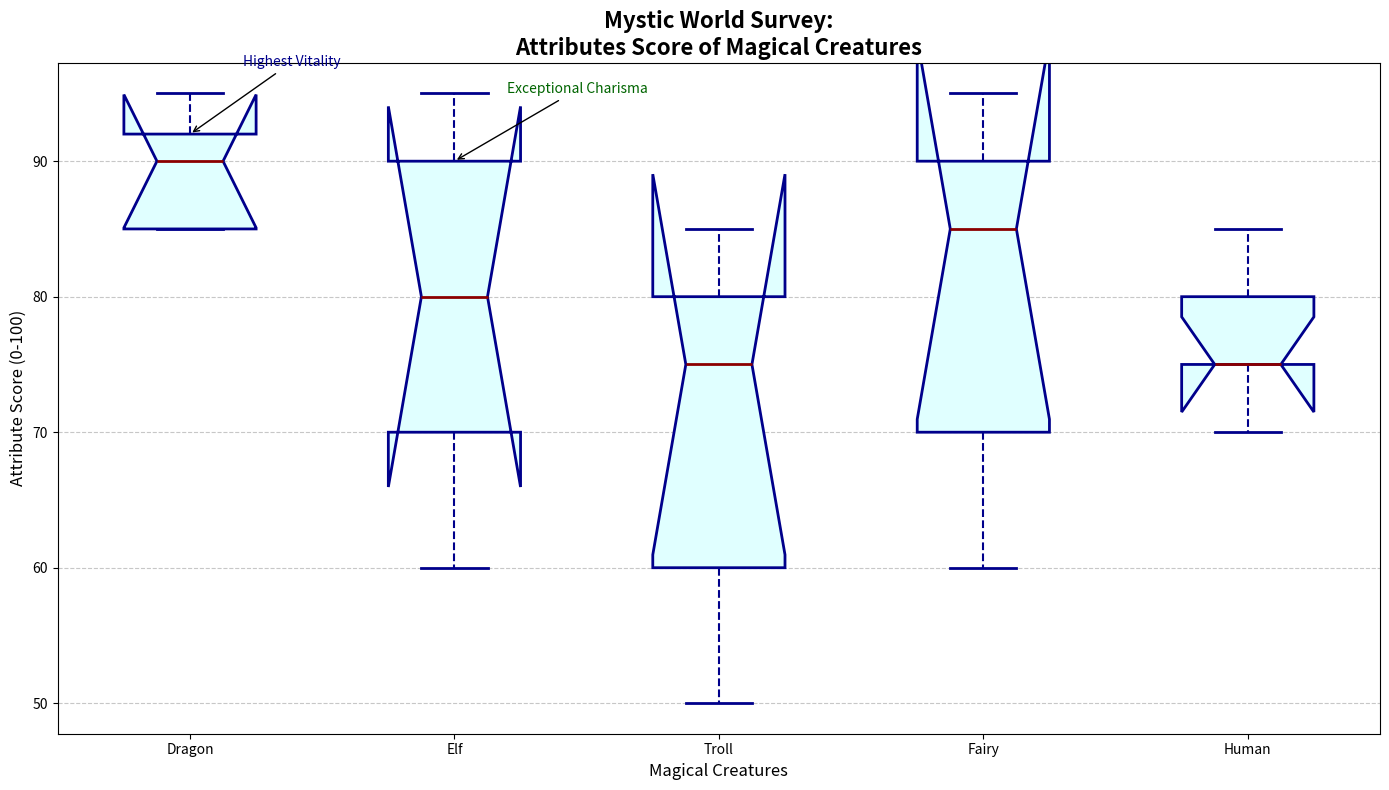

Reproduce this figure in Python.
import matplotlib.pyplot as plt
import numpy as np

# Backstory: Let's imagine a world where various magical creatures are scored by different attributes such as Strength, Intelligence, Agility, Vitality, and Charisma.
# We will plot a box plot to compare these scores for different creatures.

creatures = ['Dragon', 'Elf', 'Troll', 'Fairy', 'Human']

# Scores for each creature
scores = {
    'Dragon': [95, 85, 90, 92, 85],
    'Elf': [70, 95, 80, 60, 90],
    'Troll': [80, 60, 75, 85, 50],
    'Fairy': [60, 85, 95, 70, 90],
    'Human': [75, 80, 70, 75, 85]
}

# Prepare data for the box plot
box_plot_data = [scores[creature] for creature in creatures]

# Plot setup
fig, ax = plt.subplots(figsize=(14, 8))

# Customizing the boxplot
boxprops = dict(linestyle='-', linewidth=2, color='darkblue', facecolor='lightcyan')
medianprops = dict(linestyle='-', linewidth=2, color='darkred')
whiskerprops = dict(linestyle='--', linewidth=1.5, color='darkblue')
capprops = dict(linestyle='-', linewidth=2, color='darkblue')

# Create the vertical box plot
ax.boxplot(box_plot_data, labels=creatures, patch_artist=True,
           boxprops=boxprops, medianprops=medianprops,
           whiskerprops=whiskerprops, capprops=capprops,
           flierprops=dict(marker='o', color='darkgreen', markersize=5, alpha=0.5),
           notch=True)

# Add plot details
ax.set_title("Mystic World Survey:\nAttributes Score of Magical Creatures", fontsize=16, fontweight='bold', loc='center')
ax.set_ylabel('Attribute Score (0-100)', fontsize=12)
ax.set_xlabel('Magical Creatures', fontsize=12)
ax.grid(axis='y', linestyle='--', alpha=0.7)

# Annotate observations
ax.annotate('Highest Vitality', xy=(1, scores['Dragon'][3]), xytext=(1.2, scores['Dragon'][3] + 5),
            arrowprops=dict(facecolor='gray', arrowstyle='->'), fontsize=10, color='darkblue')
ax.annotate('Exceptional Charisma', xy=(2, scores['Elf'][4]), xytext=(2.2, scores['Elf'][4] + 5),
            arrowprops=dict(facecolor='gray', arrowstyle='->'), fontsize=10, color='darkgreen')

# Automatically adjust the layout
plt.tight_layout()

# Show the chart
plt.show()
